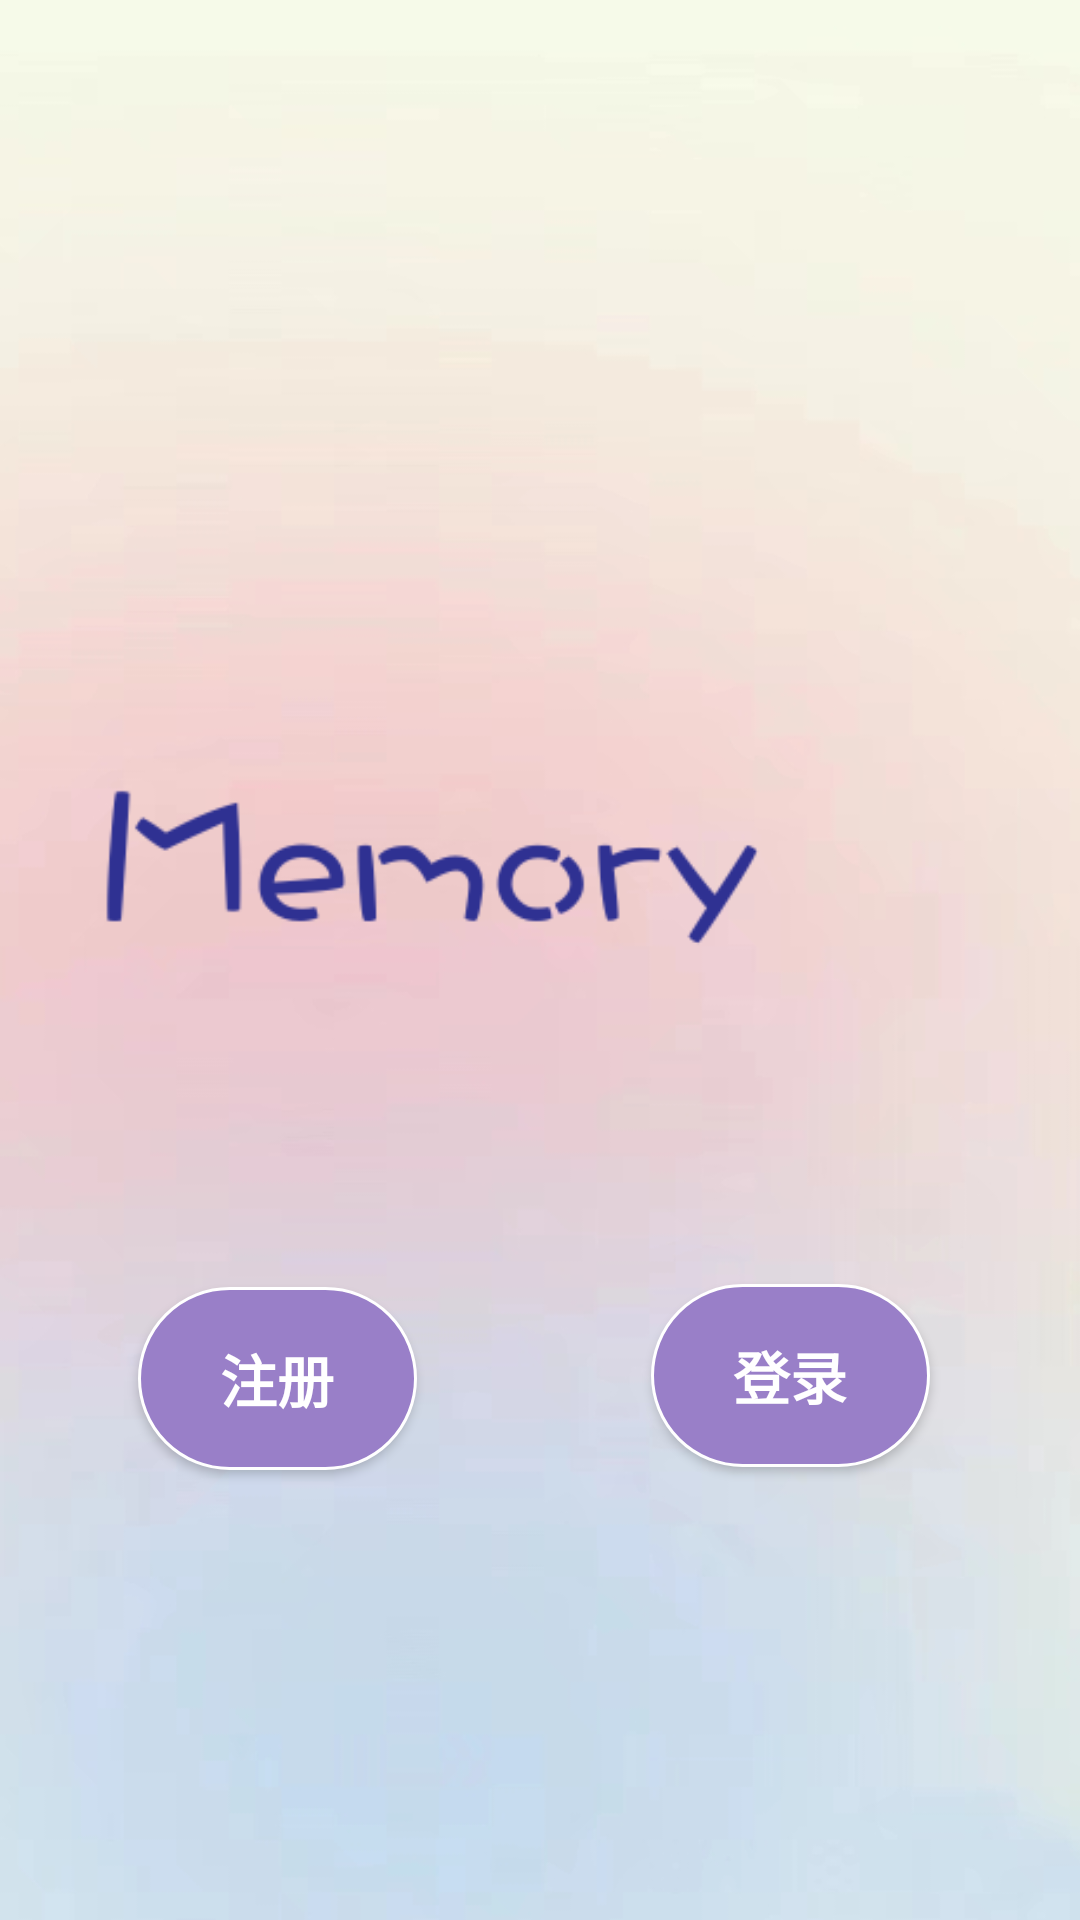

The Android layout XML behind this screen, and the referenced resources:
<!-- AndroidManifest.xml: application theme Theme.Success -->
<!-- res/layout/activity_home.xml -->
<?xml version="1.0" encoding="utf-8"?>
<androidx.constraintlayout.widget.ConstraintLayout xmlns:android="http://schemas.android.com/apk/res/android"
    xmlns:app="http://schemas.android.com/apk/res-auto"
    xmlns:tools="http://schemas.android.com/tools"
    android:id="@+id/homeLayOut"
    android:layout_width="match_parent"
    android:layout_height="match_parent"
    android:background="@drawable/pink"
    android:orientation="vertical">

    <FrameLayout
        android:id="@+id/frameLayout"
        android:layout_width="0dp"
        android:layout_height="0dp"
        app:layout_constraintBottom_toBottomOf="parent"
        app:layout_constraintEnd_toEndOf="parent"
        app:layout_constraintStart_toStartOf="parent"
        app:layout_constraintTop_toTopOf="parent">

        <ImageView
            android:layout_width="fill_parent"
            android:layout_height="fill_parent"
            android:background="#997FC8"
            android:scaleType="centerCrop"
            android:src="@drawable/pink" />

    </FrameLayout>

    


    <Button
        android:id="@+id/signInButton"
        android:layout_width="93dp"
        android:layout_height="61dp"
        android:layout_marginStart="46dp"
        android:layout_marginBottom="150dp"
        android:background="@drawable/bt_shape"
        android:text="@string/login"
        android:textColor="#ffffff"
        android:textSize="19sp"
        android:textStyle="bold"
        app:layout_constraintBottom_toBottomOf="parent"
        app:layout_constraintStart_toStartOf="parent"
        app:layout_constraintTop_toBottomOf="@+id/imageView2" />


    <Button
        android:id="@+id/signUpButton"
        android:layout_width="93dp"
        android:layout_height="61dp"
        android:layout_marginEnd="50dp"
        android:layout_marginBottom="151dp"
        android:background="@drawable/bt_shape"
        android:radius="100dp"
        android:text="@string/sign_up"
        android:textColor="#ffffff"
        android:textSize="19sp"
        android:textStyle="bold"
        app:layout_constraintBottom_toBottomOf="parent"
        app:layout_constraintEnd_toEndOf="parent" />

    <ImageView
        android:id="@+id/imageView2"
        android:layout_width="771dp"
        android:layout_height="0dp"
        android:layout_marginStart="16dp"
        android:layout_marginTop="183dp"
        android:layout_marginBottom="42dp"
        app:layout_constraintBottom_toTopOf="@+id/signInButton"
        app:layout_constraintStart_toStartOf="parent"
        app:layout_constraintTop_toTopOf="parent"
        android:src="@drawable/logo2" />

    
    


</androidx.constraintlayout.widget.ConstraintLayout>
<!-- resources referenced by this layout -->
<resources>
  <!-- drawable bt_shape (drawable) -->
  <shape xmlns:android="http://schemas.android.com/apk/res/android" >
      <size android:width="60dp" android:height="30dp"/> //设置长和宽
      
      <stroke android:width="1dp" android:color="#ffffff" ></stroke>  //设置外边框厚度和颜色
      <solid android:color="#FF997FC8" />  //设置内色
      <corners android:radius="100dp"/>  //设置圆弧形状的弧度
  </shape>
  <!-- drawable logo2: png bitmap (drawable, 5957 bytes) -->
  <!-- drawable pink: jpg bitmap (drawable, 78886 bytes) -->
  <string name="login">注册</string>
  <string name="sign_up">登录</string>
  <style name="Theme.Success" parent="Theme.MaterialComponents.DayNight.DarkActionBar">
          
          <item name="colorPrimary">@color/purple_500</item>
          <item name="colorPrimaryVariant">@color/purple_700</item>
          <item name="colorOnPrimary">@color/white</item>
          
          <item name="colorSecondary">@color/teal_200</item>
          <item name="colorSecondaryVariant">@color/teal_700</item>
          <item name="colorOnSecondary">@color/black</item>
          
          <item name="android:statusBarColor">?attr/colorPrimaryVariant</item>
          
      </style>
  <!-- not gathered from this repository: default colours our renderer supplied (Android Studio template values) -->
  <color name="purple_500">#FF6200EE</color>
  <color name="purple_700">#FF3700B3</color>
  <color name="teal_200">#FF03DAC5</color>
  <color name="teal_700">#FF018786</color>
  <color name="black">#FF000000</color>
  <color name="white">#FFFFFFFF</color>
</resources>
